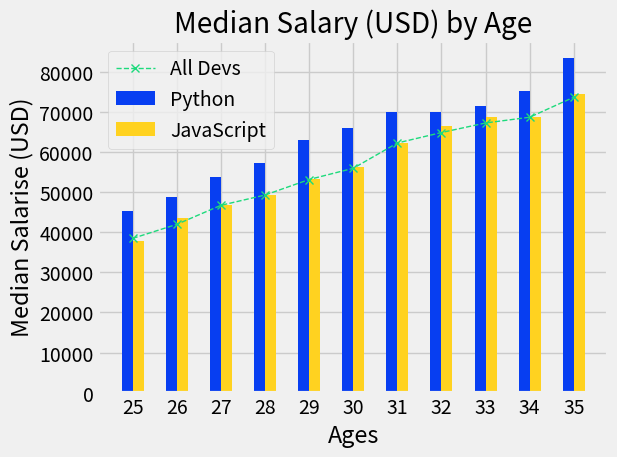

Write the Python code that produced this figure.
import numpy as np
from matplotlib import pyplot as plt

plt.style.use("fivethirtyeight")

ages_x = [i for i in range(25,35+1)]

x_indexes = np.arange(len(ages_x))
width = 0.25

dev_y = [38496, 42000, 46752, 49320, 53200,
         56000, 62316, 64928, 67317, 68748, 73752]

plt.plot(x_indexes, dev_y, color="#1DDA7C", linewidth=1, linestyle="--", marker="x", label="All Devs")

py_dev_y = [45372, 48876, 53850, 57287, 63016,
            65998, 70003, 70000, 71496, 75370, 83640]

plt.bar(x_indexes+width*(-0.5) , py_dev_y, width=width, color="#073EF1", label="Python")

js_dev_y = [37810, 43515, 46823, 49293, 53437,
            56373, 62375, 66674, 68745, 68746, 74583]

plt.bar(x_indexes+width*(0.5), js_dev_y, width=width, color="#FFD220", label="JavaScript")

plt.legend()

plt.xticks(ticks=x_indexes, labels=ages_x)

plt.title("Median Salary (USD) by Age")
plt.xlabel("Ages")
plt.ylabel("Median Salarise (USD)")

plt.tight_layout()

plt.show()
